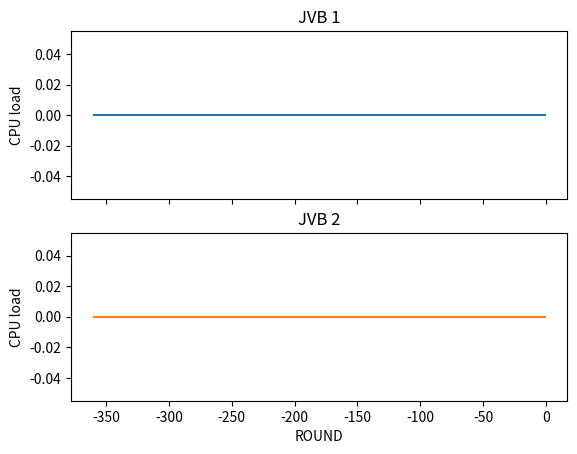

Here is the Python script that generated this plot: (Note: this script raises an exception after producing the figure.)


# This is a toy problem modeled as a Markov decision process.
# Author: Francesc Roy Campderrós

import numpy as np
from random import *
import math
import time
import sys
import matplotlib.pyplot as plt


X_SIZE =7 # 5,7,9
Y_SIZE =7 # 5,7,9
NUM_STATES = X_SIZE * Y_SIZE
GAMMA = 0.90
OPTIMAL_X, OPTIMAL_Y = 3,3 # 2,3,4
OPTIMAL_FINAL_STATE = False # Can be false if using TD-learning or DP methods but must be true if some MonteCarlo method...
COST_STEP = 0.10
NUM_ACTIONS = 5




ROUND_COUNTER = 0 # in seconds
TOTAL_ROUND_COUNTER = 0 # in seconds
TOTAL_PRICE = 0 # in euros
ID_USER = 0

CPU_TYPE_1 = 1
CPU_TYPE_2 = 5
MAX_JBS = 2
PRICE_JB_S = 0.000025
PRICE_SLA_S = 0.000005
CPU_LOAD_SLA = 80

x = None
y = None
y2 = None

line1 = None
line2 = None

fig = None
axs = None

CYCLE_IN_SECONDS = 180 # in seconds
PRINT_SCOPE = 360 # in seconds
PHOTO_INTERVAL = 3 # in seconds

DRAW_PLOT= False

AUTOSCALER_ON= True

horari = [None] * CYCLE_IN_SECONDS
INICI_CONF=[20,20,20,30,30,30,40,40,40,50,50,50,60,60,60]



class User:
    def __init__(self,type_user,duration,id):
        self.id = id
        self.type = type_user # 1 o 2, els 1's fan augmentar la cpu un 1% i els 2 un 5%
        self.duration = duration # same for all participants of same conference, in seconds

class JVB:
    def __init__(self):
        self.users_connected = []
        self.cpu_load = None
        self.up = False

    def start(self):
        self.cpu_load = 0
        self.up = True

    def close(self):
        self.users_connected = []
        self.cpu_load = None
        self.up = False

    def is_up(self):
        return self.up

    def add_user(self,user):

        if self.up:
            self.users_connected.append(user)
            if user.type == 1:
                self.cpu_load = self.cpu_load + CPU_TYPE_1
            else:
                self.cpu_load = self.cpu_load + CPU_TYPE_2
            return 1
        return 0

    def advance_round(self):
        for user in reversed(self.users_connected):
            user.duration = user.duration - 1
            if user.duration == 0:
                self.users_connected.remove(user)
                if user.type==1:
                    self.cpu_load = self.cpu_load - CPU_TYPE_1
                else:
                    self.cpu_load = self.cpu_load - CPU_TYPE_2

class Jitsi:
    def __init__(self):
        self.video_bridges = []
        for i in range(MAX_JBS):
            self.video_bridges.append(JVB())

        self.video_bridges[0].start() # always 1 up...
        self.video_bridges_up = 1

    def get_some_jvb_down(self):

        jvb_down = None

        for jvb in self.video_bridges:
            if not jvb.is_up():
                jvb_down = jvb
                break

        return jvb_down

    def start_jvb(self):

        if self.video_bridges_up < MAX_JBS:
            self.get_some_jvb_down().start()
            self.video_bridges_up += 1
            return 1
        return 0

    def add_user(self,user):
        jvb_selected = self.get_least_loaded_jvb()
        jvb_selected.add_user(user)

    def stop_jvb(self):
        # No imagino cap cas on tingui sentit apagar algun jvb que no sigui el que esta menys carregat... així que de moment...

        if self.video_bridges_up > 1:

            jvb_selected = self.get_least_loaded_jvb()
            users_to_reallocate = jvb_selected.users_connected
            jvb_selected.close()

            for user in users_to_reallocate:
                self.add_user(user)

            self.video_bridges_up -= 1
            return 1
        return 0

    def advance_round(self):
        for jvb in self.video_bridges:
            if jvb.is_up():
                jvb.advance_round()

    def get_users_connected(self):

        num_users=0
        for jvb in self.video_bridges:
            num_users= num_users + len(jvb.users_connected)

        return num_users

    def get_state(self):

        #state = [self.video_bridges_up,self.get_users_connected()] # O un o l'altre sinó es dispara el num.
        state = [self.video_bridges_up, ROUND_COUNTER]

        for jvb in self.video_bridges:
            state.append(jvb.cpu_load)

        return state

    def get_least_loaded_jvb(self):

        jvb_selected = None
        cpu_min = 1000

        for jvb in self.video_bridges:

            if jvb.is_up():

                if jvb.cpu_load <= cpu_min:
                    cpu_min = jvb.cpu_load
                    jvb_selected = jvb

        return jvb_selected

    def get_most_loaded_jvb(self):

        jvb_selected = None
        cpu_max = 0

        for jvb in self.video_bridges:

            if jvb.is_up():

                if jvb.cpu_load >= cpu_max:
                    cpu_max = jvb.cpu_load
                    jvb_selected = jvb

        return jvb_selected

class Autoscaler:

    def __init__(self,jitsi):
        self.jitsi = jitsi

    def perform_action(self,jitsi_state):

        # [jvb,part,cpu1,cpu2] jitsi_state

        if jitsi_state[2] is not None:
            if jitsi_state[2] +10 > CPU_LOAD_SLA:
                self.jitsi.start_jvb()

        if jitsi_state[3] is not None:
            if jitsi_state[3] + 10> CPU_LOAD_SLA:
                self.jitsi.start_jvb()

        if jitsi_state[2] is not None and jitsi_state[3] is not None:
            if jitsi_state[2] + jitsi_state[3] <= CPU_LOAD_SLA:
                if jitsi_state[2]<20:
                    self.jitsi.stop_jvb()
                elif jitsi_state[3]<20:
                    self.jitsi.stop_jvb()

    def perform_action_tonta(self,jitsi_state):

        # [jvb,part,cpu1,cpu2] jitsi_state

        if jitsi_state[2] is not None:
            if jitsi_state[2] > CPU_LOAD_SLA:
                self.jitsi.start_jvb()

        if jitsi_state[3] is not None:
            if jitsi_state[3] > CPU_LOAD_SLA:
                self.jitsi.start_jvb()

        if jitsi_state[2] is not None and jitsi_state[3] is not None:
            if jitsi_state[2] + jitsi_state[3] <= CPU_LOAD_SLA:
                self.jitsi.stop_jvb()

class AutoscalerRL:

    def __init__(self,jitsi,policy):
        self.jitsi = jitsi
        self.policy = policy

    def perform_action(self,jitsi_state):

        coordinates = get_coordinates_state(jitsi_state)

        if self.policy[coordinates[0]][coordinates[1]][coordinates[2]][coordinates[3]] == 1:
            self.jitsi.start_jvb()
            return 1
        elif self.policy[coordinates[0]][coordinates[1]][coordinates[2]][coordinates[3]] == -1:
            self.jitsi.stop_jvb()
            return -1
        return 0

    def set_policy(self,policy):
        self.policy= policy

class FakeAutoscaler:

    def __init__(self,jitsi):
        self.jitsi = jitsi

    def perform_action(self,jitsi_state):
        self.jitsi.start_jvb()

class NoAutoscaler:
    def __init__(self,jitsi):
        self.jitsi = jitsi

    def perform_action(self,jitsi_state):
        pass



def compute_price(jitsi):
    global TOTAL_PRICE

    TOTAL_PRICE = TOTAL_PRICE + PRICE_JB_S * jitsi.video_bridges_up

    for jvb in jitsi.video_bridges:
        if jvb.is_up():
            if jvb.cpu_load>CPU_LOAD_SLA:
                TOTAL_PRICE = TOTAL_PRICE + PRICE_SLA_S * (jvb.cpu_load - CPU_LOAD_SLA)

def advance_rounds(jitsi,rounds):
    global ROUND_COUNTER
    global TOTAL_ROUND_COUNTER

    for i in range(rounds):

        # Start of the round:
        new_users(jitsi)
        if DRAW_PLOT:
            draw_plot(jitsi)
        compute_price(jitsi)

        # End of the round:
        jitsi.advance_round()

        TOTAL_ROUND_COUNTER = TOTAL_ROUND_COUNTER + 1
        ROUND_COUNTER = ROUND_COUNTER + 1
        if ROUND_COUNTER == CYCLE_IN_SECONDS:
            ROUND_COUNTER=0
            populate_timetable() # new!
            #print("Cycle number "+str(TOTAL_ROUND_COUNTER/CYCLE_IN_SECONDS)+" finished")

def new_users(jitsi):
    global ID_USER

    list_of_users_to_connect = horari[ROUND_COUNTER]
    if list_of_users_to_connect is not None:
        for con_user in list_of_users_to_connect:
            jitsi.add_user(User(con_user[0], con_user[1], ID_USER))
            ID_USER = ID_USER + 1

def test_autoscaler(type_autoscaler,policy):

    global ROUND_COUNTER, TOTAL_ROUND_COUNTER, TOTAL_PRICE, ID_USER

    ROUND_COUNTER = 0  # in seconds
    TOTAL_ROUND_COUNTER = 0  # in seconds
    TOTAL_PRICE = 0  # in euros
    ID_USER = 0

    jitsi = Jitsi()
    autoscaler = None

    if type_autoscaler==1:
        autoscaler = Autoscaler(jitsi)
    elif type_autoscaler==2:
        autoscaler = FakeAutoscaler(jitsi)
    elif type_autoscaler==3:
        autoscaler = AutoscalerRL(jitsi,policy)
    elif type_autoscaler==4:
        autoscaler = NoAutoscaler(jitsi)

    a_week = 24*7*3600/PHOTO_INTERVAL
    for i in range(int(a_week)): # 1 WEEK...

        # each PHOTO_INTERVAL seconds we take a "photo":
        advance_rounds(jitsi, PHOTO_INTERVAL)

        state = jitsi.get_state()
        if AUTOSCALER_ON:
            autoscaler.perform_action(state)

    print()
    print(str(round(TOTAL_PRICE, 2)) + "€")
    print()

def draw_plot(jitsi):
    global x,y,y2
    global fig, axs, line1, line2

    cpu_1 = jitsi.video_bridges[0].cpu_load
    cpu_2 = jitsi.video_bridges[1].cpu_load

    if cpu_1==None:
        cpu_1 = 0
    if cpu_2==None:
        cpu_2 = 0

    x = np.append(x,TOTAL_ROUND_COUNTER)
    y = np.append(y,cpu_1)
    y2 = np.append(y2,cpu_2)

    ini = x.size - PRINT_SCOPE
    end = x.size

    # updating the value of x and y
    line1.set_xdata(x[ini:end:1])
    line1.set_ydata(y[ini:end:1])

    line2.set_xdata(x[ini:end:1])
    line2.set_ydata(y2[ini:end:1])

    # re-drawing the figure
    fig.canvas.draw()

    axs[0].set_xlim([x[ini], x[end-1]])
    axs[1].set_xlim([x[ini], x[end-1]])

    axs[0].set_ylim([0, 160])
    axs[1].set_ylim([0, 160])

    # to flush the GUI events
    fig.canvas.flush_events()
    #time.sleep(0.5)



def get_closest(number,to):

    if number is None:
        return None

    number_decimal = float(number) / to
    number_rounded = round(number_decimal)
    number_final = int(number_rounded * to)

    return number_final

    """
    while 1:
        if number % 10 == 0:
            break
        else:
            number = number-1

    return number
    """

def compute_cost_state(state):

    cost = (state[0]*PRICE_JB_S) * PHOTO_INTERVAL

    for i in range(2,len(state)):
        if state[i] is not None:
            if state[i]>CPU_LOAD_SLA:
                cost = cost + (state[i]-CPU_LOAD_SLA)*PRICE_SLA_S * PHOTO_INTERVAL

    return cost

def get_coordinates_state(jitsi_state):
    # Un estat seria algo com [1,171,93,None]

    coordernada_x = jitsi_state[0] - 1
    coordernada_y = int(get_closest(jitsi_state[1],10) / 10)
    coordernada_z = None
    coordernada_a = None

    if jitsi_state[2] == None:
        coordernada_z = 0
    else:
        coordernada_z = int(get_closest(jitsi_state[2],10) / 10 + 1)

    if jitsi_state[3] == None:
        coordernada_a = 0
    else:
        coordernada_a = int(get_closest(jitsi_state[3],10) / 10 + 1)

    return [coordernada_x,coordernada_y,coordernada_z,coordernada_a]




def get_num_action_2(action):
    if(action==-1):
        return 0
    if(action==0):
        return 1
    if(action==1):
        return 2

def get_action_2(action_num):
    if(action_num==0):
        return -1
    if(action_num==1):
        return 0
    if(action_num==2):
        return 1

def argmax_a_2(Q,state):
    coor = get_coordinates_state(state)

    best_action = get_action_2(0)
    best_q = Q[0][coor[0]][coor[1]][coor[2]][coor[3]]

    if Q[1][coor[0]][coor[1]][coor[2]][coor[3]] > best_q:
        best_action = get_action_2(1)
        best_q = Q[1][coor[0]][coor[1]][coor[2]][coor[3]]

    if Q[2][coor[0]][coor[1]][coor[2]][coor[3]] > best_q:
        best_action = get_action_2(2)
        best_q = Q[2][coor[0]][coor[1]][coor[2]][coor[3]]

    return best_action

def max_a_2(Q,state):
    coor = get_coordinates_state(state)

    best_q = Q[0][coor[0]][coor[1]][coor[2]][coor[3]]

    if Q[1][coor[0]][coor[1]][coor[2]][coor[3]] > best_q:
        best_q = Q[1][coor[0]][coor[1]][coor[2]][coor[3]]

    if Q[2][coor[0]][coor[1]][coor[2]][coor[3]] > best_q:
        best_q = Q[2][coor[0]][coor[1]][coor[2]][coor[3]]

    return best_q






def add_conference(temps_x,pos_x,tipus_x):
    # Conf 1.
    for i in range(tipus_x[0]):

        plus = round(np.random.normal(0, 3, 1)[0])

        if plus > 10 or plus < -10:
            plus = 0

        pos = pos_x + plus
        if horari[pos] == None:
            horari[pos] = [[1, temps_x]]
        else:
            horari[pos].append([1, temps_x])

    for i in range(tipus_x[1]):

        plus = round(np.random.normal(0, 3, 1)[0])

        if plus > 10 or plus < -10:
            plus = 0

        pos = pos_x + plus
        if horari[pos] == None:
            horari[pos] = [[2, temps_x]]
        else:
            horari[pos].append([2, temps_x])

def populate_timetable():
    global horari

    horari = [None] * CYCLE_IN_SECONDS
    # MAXIM QUE PUGUI CARREGAR 150! 15*6 = 90 users
    # Enregistrar aquestes dades de Jitsi realment...
    for num_conf in range(15):

        # temps_x = randint(60, 120)
        temps_x = round(np.random.normal(120, 10, 1)[0])
        if temps_x < 100 or temps_x > 140:
            temps_x = 120
        #pos_x = randint(15, CYCLE_IN_SECONDS - 15 - 1)
        pos_x = INICI_CONF[num_conf]
        tipus_x = [5, 1] # 5 de tipus 1 i 1 de tipus 2 = 6

        add_conference(temps_x, pos_x, tipus_x)





def main2():
    global x,y,y2
    global fig,axs,line1,line2
    global ROUND_COUNTER, TOTAL_ROUND_COUNTER, TOTAL_PRICE, ID_USER

    populate_timetable()

    x = np.array(list(range(-PRINT_SCOPE, 0)))
    y = np.array([0] * PRINT_SCOPE) # Last minute without action
    y2 = np.array([0] * PRINT_SCOPE) # Last minute without action

    # enable interactive mode
    plt.ion()

    fig, axs = plt.subplots(2, 1)
    line1, = axs[0].plot(x, y)
    axs[0].set_title('JVB 1')
    line2, = axs[1].plot(x, y2, 'tab:orange')
    axs[1].set_title('JVB 2')

    for ax in axs.flat:
        ax.set(xlabel='ROUND', ylabel='CPU load')

    # Hide x labels and tick labels for top plots and y ticks for right plots.
    for ax in axs.flat:
        ax.label_outer()







    print("What do you want to do?:")
    option_selected = input()

    if option_selected == "1":

        test_autoscaler(1, None)

    if option_selected == "1":

        test_autoscaler(2, None)

    if option_selected == "1":

        ROUND_COUNTER = 0  # in seconds
        TOTAL_ROUND_COUNTER = 0  # in seconds
        TOTAL_PRICE = 0  # in euros
        ID_USER = 0

        #"""
        policy_actual = np.zeros((2, 19, 17, 17)) # 17 = 16 + None.
        #"""

        jitsi = Jitsi()
        autoscaler = AutoscalerRL(jitsi,policy_actual)

        # Valors frontera a state:
        # 1,2
        # 0,..,90
        # None,0,..150
        # None,0,..150

        # Un estat seria algo com [1,15,43,None]
        # V_policy_actual(s) = un valor
        # V_policy_actual = dimensio de policy? Si
        # Q_policy_actual = mes gran que la dimensio de la policy  

        #"""
        ALPHA = 0.1  # Which is the right value? After 50% of iteration decay... after 80% decay... LEARNING RATE...
        print("ALPHA: "+str(ALPHA))
        current_state = jitsi.get_state()
        Q = np.zeros((3, 2, 19, 17, 17))

        EPSILON = 1.00
        number_of_iterations = 1000000
        print("ITERATIONS: "+str(number_of_iterations))
        if number_of_iterations != 0:
            DECAYING_EPSILON = 1.0/number_of_iterations
        #"""

        for t in range(number_of_iterations):

            print_wait_info(t, number_of_iterations)

            # (s,a,r,s')
            action = autoscaler.perform_action(current_state)
            advance_rounds(jitsi, PHOTO_INTERVAL)
            next_state = jitsi.get_state()
            reward = compute_cost_state(current_state) - compute_cost_state(next_state) # afegir cost si obres o tanques?

            coor = get_coordinates_state(current_state)
            Q_t_minus_1 = Q[get_num_action_2(action)][coor[0]][coor[1]][coor[2]][coor[3]]

            if t%(number_of_iterations/10)== 0 and t!=0:
                #ALPHA= ALPHA/2
                pass

            Q[get_num_action_2(action)][coor[0]][coor[1]][coor[2]][coor[3]] = Q_t_minus_1 + ALPHA * (reward + GAMMA * max_a_2(Q, next_state) - Q_t_minus_1)

            policy_actual[coor[0]][coor[1]][coor[2]][coor[3]] = argmax_a_2(Q, current_state)
            random_int = randint(0, 99)
            if random_int < int(EPSILON * 100):
                policy_actual[coor[0]][coor[1]][coor[2]][coor[3]] = get_action_2(randint(0, 2))

            autoscaler.set_policy(policy_actual)

            EPSILON = EPSILON - DECAYING_EPSILON

            current_state = next_state






        if True:

            test_autoscaler(3,policy_actual)

    if option_selected == "1":

        test_autoscaler(4, None)         










    # Vale pero la foto del sistema la vull fer cada 10 segons... FOTO + ACCIO (*QUE SUPOSARE QUE TE IMPACTE IMMEDIAT*)
    # a next_state = current_state.next_state(action, states) hauré d'avançar 20 iteracions...















class ChanceNode:
    def __init__(self, x,y,action):
        self.action = action
        self.x = x
        self.y = y
        self.trans_probabilities = np.zeros((NUM_STATES,), dtype=float)

        if action=='N':

            self.set_trans_probability(x, y + 1, 0.7)
            self.set_trans_probability(x + 1, y, 0.15)
            self.set_trans_probability(x - 1, y, 0.15)
        elif action=='S':

            self.set_trans_probability(x, y - 1, 0.7)
            self.set_trans_probability(x + 1, y, 0.15)
            self.set_trans_probability(x - 1, y, 0.15)
        elif action=='W':

            self.set_trans_probability(x - 1, y, 0.7)
            self.set_trans_probability(x, y + 1, 0.15)
            self.set_trans_probability(x, y - 1, 0.15)
        elif action=='E':

            self.set_trans_probability(x + 1, y, 0.7)
            self.set_trans_probability(x, y + 1, 0.15)
            self.set_trans_probability(x, y - 1, 0.15)
        elif action=='·':
            self.set_trans_probability(x ,y, 0.8)
            self.set_trans_probability(x, y + 1, 0.05)
            self.set_trans_probability(x, y - 1, 0.05)
            self.set_trans_probability(x + 1, y, 0.05)
            self.set_trans_probability(x - 1, y, 0.05)

    def set_trans_probability(self,x,y,prob):

        if(0 <= x and x <= X_SIZE-1 and 0 <= y and y <= Y_SIZE-1):
            self.trans_probabilities[x + y*Y_SIZE] = prob
        else:
            self.trans_probabilities[self.x + self.y*Y_SIZE] += prob

    def possible_next_sates(self,states):

        possible_sates = []

        for x in range(X_SIZE):
            for y in range(Y_SIZE):
                prob_to_that_state = self.trans_probabilities[x + y * Y_SIZE]

                if prob_to_that_state != 0:
                    possible_sates.append([find_state(x, y, states), prob_to_that_state])
                    # print (str(x) + " - " +str(y) + " with prob: "+ str(prob_to_that_state))

        return possible_sates

    def next_state(self, states):

        possible_sates = self.possible_next_sates(states)

        # Com a minim hi haura dos possible_state's no?
        random_int = randint(0, 99)
        definitive_next_state = None

        acumulative=0

        for s in possible_sates:

            acumulative = acumulative + s[1]

            if random_int < acumulative * 100:
                definitive_next_state = s[0]
                break


        return definitive_next_state

class State:
    def __init__(self, x, y, end,cost):
        self.x = x
        self.y = y
        self.end = end
        self.chance_nodes = None
        self.cost = cost

        if end==False:
            self.chance_nodes = [ChanceNode(x,y,'N'),ChanceNode(x,y,'S'),ChanceNode(x,y,'W'),ChanceNode(x,y,'E'),ChanceNode(x,y,'·')]

    def next_state(self, action, states):

        if self.end==True:
            return self # o None?
        if action=='N':
            return self.chance_nodes[0].next_state(states)
        if action=='S':
            return self.chance_nodes[1].next_state(states)
        if action=='W':
            return self.chance_nodes[2].next_state(states)
        if action=='E':
            return self.chance_nodes[3].next_state(states)
        if action=='·':
            return self.chance_nodes[4].next_state(states)

    def get_chance_node(self, action):
        if self.end ==True:
            return None
        if action == 'N':
            return self.chance_nodes[0]
        if action == 'S':
            return self.chance_nodes[1]
        if action == 'W':
            return self.chance_nodes[2]
        if action == 'E':
            return self.chance_nodes[3]
        if action == '·':
            return self.chance_nodes[4]


def find_state(x,y,states):

    result = None

    for s in states:
        if s.x==x and s.y==y:
            result = s

    return result

def compute_cost(x,y):
    return (pow(x - OPTIMAL_X, 2) + pow(y - OPTIMAL_Y, 2))

def compute_reward(x,y,action):

    desired_x =x
    desired_y =y

    if action=='N':
        desired_y = desired_y + 1
    elif action=='S':
        desired_y = desired_y - 1
    elif action == 'W':
        desired_x = desired_x - 1
    elif action == 'E':
        desired_x = desired_x + 1
    elif action == '·':
        pass

    reward = 0.0

    if (0 <= desired_x and desired_x <= X_SIZE - 1 and 0 <= desired_y and desired_y <= Y_SIZE - 1):
        if action!='·':
            reward =  (compute_cost(x,y) - compute_cost(desired_x,desired_y)) - COST_STEP
    else:
        reward = -COST_STEP


    return reward

def get_nice_policy(states):
    policy = [None]*NUM_STATES

    for x in range(0,int((X_SIZE/2))):
        for y in range(Y_SIZE):
            policy[x + y*Y_SIZE] = 'S'

    for x in range(X_SIZE):
        for y in range(0,int((Y_SIZE/2))):
            policy[x + y * Y_SIZE] = 'E'

    for x in range(int((X_SIZE/2))+1,X_SIZE):
        for y in range(Y_SIZE):
            policy[x + y*Y_SIZE] = 'N'

    for x in range(int((X_SIZE/2)),X_SIZE):
        for y in range(int((Y_SIZE/2)+1),Y_SIZE):
            policy[x + y * Y_SIZE] = 'W'

    for x in range(X_SIZE):
        for y in range(Y_SIZE):
            if policy[x + y * Y_SIZE] == None:
                if states[x + y * Y_SIZE].end==False:
                    policy[x + y * Y_SIZE] = '·'



    return policy

def get_random_policy(states):

    policy= []

    for x in range(X_SIZE):
        for y in range(Y_SIZE):

            if(find_state(x,y,states).end==False):


                rand_dir = randint(0, 4)
                if rand_dir==0:
                    policy.append('N')
                if rand_dir==1:
                    policy.append('S')
                if rand_dir==2:
                    policy.append('W')
                if rand_dir==3:
                    policy.append('E')
                if rand_dir==4:
                    policy.append('·')




            else:
                policy.append(None)

    return policy

def get_fixed_random_policy(states):
    return ['S', 'N', 'S', '·', '·', 'N', 'S', '·', 'W', 'E', '·', 'S', '·', 'W', 'W', 'S', 'S', 'S', 'E', '·', 'E', 'E', 'W', '·', 'S', 'S', 'W', 'N', 'E', '·', 'N', '·', 'E', 'S', 'W', 'S', '·', 'N', 'W', '·', 'N', 'S', 'S', 'W', '·', 'S', '·', 'S', 'E']

def print_V(V):
    for i in range(X_SIZE):
        for j in range(Y_SIZE):
            print(str(i) + " " + str(j) + ": " + str(V[i + j * Y_SIZE]))

def print_policy(policy):
    print()
    for y in range(Y_SIZE - 1, -1, -1):
        for x in range(X_SIZE):

            if policy[x + y * Y_SIZE] != None:
                print(policy[x + y * Y_SIZE], end=" ")
            else:
                print(" ", end=" ")
        print()
    print()

def get_random_state(states):
    random_state = find_state(randint(0, X_SIZE - 1), randint(0, Y_SIZE - 1), states)
    while random_state.end == True:
        random_state = find_state(randint(0, X_SIZE - 1), randint(0, Y_SIZE - 1), states)
    return random_state

def print_wait_info(loop,number_of_iterations):
    if (loop % (number_of_iterations / 10) == 0 and loop != 0):
        print("|", end=' ')
        sys.stdout.flush()

def get_num_action(action):
    if(action=='N'):
        return 0
    if(action=='S'):
        return 1
    if(action=='W'):
        return 2
    if(action=='E'):
        return 3
    if(action=='·'):
        return 4

def get_action(action_num):
    if(action_num==0):
        return 'N'
    if(action_num==1):
        return 'S'
    if(action_num==2):
        return 'W'
    if(action_num==3):
        return 'E'
    if(action_num==4):
        return '·'

def argmax_a(Q,state):

    best_action = get_action(0)
    best_q = Q[0][state.x + state.y * Y_SIZE]

    if Q[1][state.x + state.y * Y_SIZE] > best_q:
        best_action = get_action(1)
        best_q = Q[1][state.x + state.y * Y_SIZE]

    if Q[2][state.x + state.y * Y_SIZE] > best_q:
        best_action = get_action(2)
        best_q = Q[2][state.x + state.y * Y_SIZE]

    if Q[3][state.x + state.y * Y_SIZE] > best_q:
        best_action = get_action(3)
        best_q = Q[3][state.x + state.y * Y_SIZE]

    if Q[4][state.x + state.y * Y_SIZE] > best_q:
        best_action = get_action(4)
        best_q = Q[4][state.x + state.y * Y_SIZE]

    return best_action

def max_a(Q,state):

    best_action = get_action(0)
    best_q = Q[0][state.x + state.y * Y_SIZE]

    if Q[1][state.x + state.y * Y_SIZE] > best_q:
        best_action = get_action(1)
        best_q = Q[1][state.x + state.y * Y_SIZE]

    if Q[2][state.x + state.y * Y_SIZE] > best_q:
        best_action = get_action(2)
        best_q = Q[2][state.x + state.y * Y_SIZE]

    if Q[3][state.x + state.y * Y_SIZE] > best_q:
        best_action = get_action(3)
        best_q = Q[3][state.x + state.y * Y_SIZE]

    if Q[4][state.x + state.y * Y_SIZE] > best_q:
        best_action = get_action(4)
        best_q = Q[4][state.x + state.y * Y_SIZE]

    return best_q




def main():

    states = []

    for x in range(X_SIZE):
        for y in range(Y_SIZE):

            if (x==OPTIMAL_X and y == OPTIMAL_Y):
                states.append(State(x,y,OPTIMAL_FINAL_STATE,compute_cost(x,y)))
            else:
                states.append(State(x, y, False,compute_cost(x,y)))


    #policy_example = get_nice_policy(states) # is simply a list of strings...
    policy_example = get_fixed_random_policy(states)  # is simply a list of strings...

    print_policy(policy_example)

    print("What do you want to do?:")

    option_selected = input()




    # MODEL-FREE MDP ALGO: Q-LEARNING, FIND [ESTIMATED] OPTIMAL POLICY
    if option_selected == "5":

        policy_actual = policy_example

        ALPHA = 0.001  # Which is the right value? After 50% of iteration decay... after 80% decay... LEARNING RATE...
        current_state = get_random_state(states)
        Q = []
        for i in range(NUM_ACTIONS):
            Q.append([0.0] * NUM_STATES)

        EPSILON = 1.00
        number_of_iterations = 5000000
        DECAYING_EPSILON = 1.0/number_of_iterations

        for t in range(number_of_iterations):

            print_wait_info(t, number_of_iterations)

            action = policy_actual[current_state.x + current_state.y * Y_SIZE]
            next_state = current_state.next_state(action, states)
            reward = current_state.cost - next_state.cost

            Q_t_minus_1 = Q[get_num_action(action)][current_state.x + current_state.y * Y_SIZE]

            if t%(number_of_iterations/10)== 0 and t!=0:
                ALPHA= ALPHA/2

            Q[get_num_action(action)][current_state.x + current_state.y *Y_SIZE] = Q_t_minus_1 + ALPHA * (reward + GAMMA * max_a(Q, next_state) - Q_t_minus_1)

            policy_actual[current_state.x + current_state.y * Y_SIZE] = argmax_a(Q, current_state)
            random_int = randint(0, 99)
            if random_int < int(EPSILON * 100):
                policy_actual[current_state.x + current_state.y * Y_SIZE] = get_action(randint(0, 4))

            EPSILON= EPSILON - DECAYING_EPSILON

            #current_state = next_state
            current_state= get_random_state(states)

        print_policy(policy_actual)









    # Suposant que no ens donen les probabilitats, com trobes V de una policy pi?: TD learning... Osigui model free es com RL ja no...? CLAU...

    # After TD learning, Q learning...

    # potser podria usar threads per usar diferents CPU's...
    # mes endavant -> imagina que les transition probabilities cambiessin through time... que en el fons es el que passa al autoscaling problem...

    # l'ultim montecarlo esta bé perque aconsegueix estimator of V que es unbiased!! tot i que es veu que la variance es bastant gran...

    ## THEORY ##
    # It would be nice to undestand why DP policy evaluation algo. works... is because you are using bootstrapping...
    # It's much easier to understand MC policy evaluation algo. works... it relies on sampling, not on bootstrapping...

if __name__ == '__main__':
    main2()